Labelled photos from "dataset_preprocessed", an image-classification folder in Charifabenfraj/PlantGuard_AI. The possible labels are: pepper bell bacterial spot, pepper bell healthy, potato early blight, potato healthy, tomato mosaic virus.

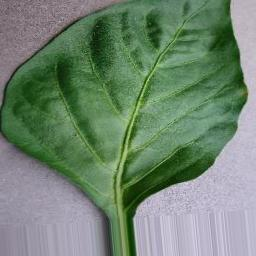
Label: pepper bell healthy

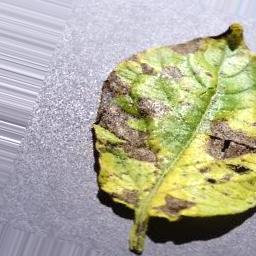
Label: potato early blight

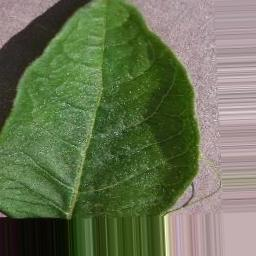
Label: potato healthy

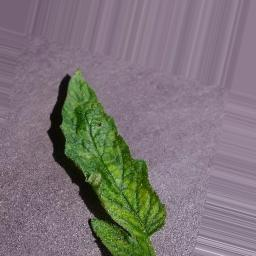
Label: tomato mosaic virus

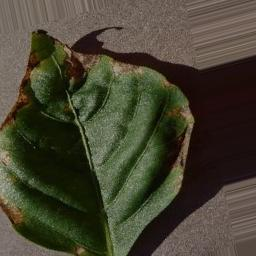
Label: pepper bell bacterial spot

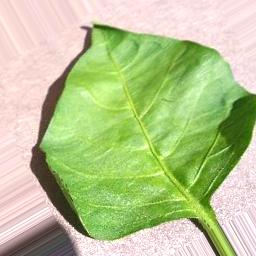
Label: pepper bell healthy
